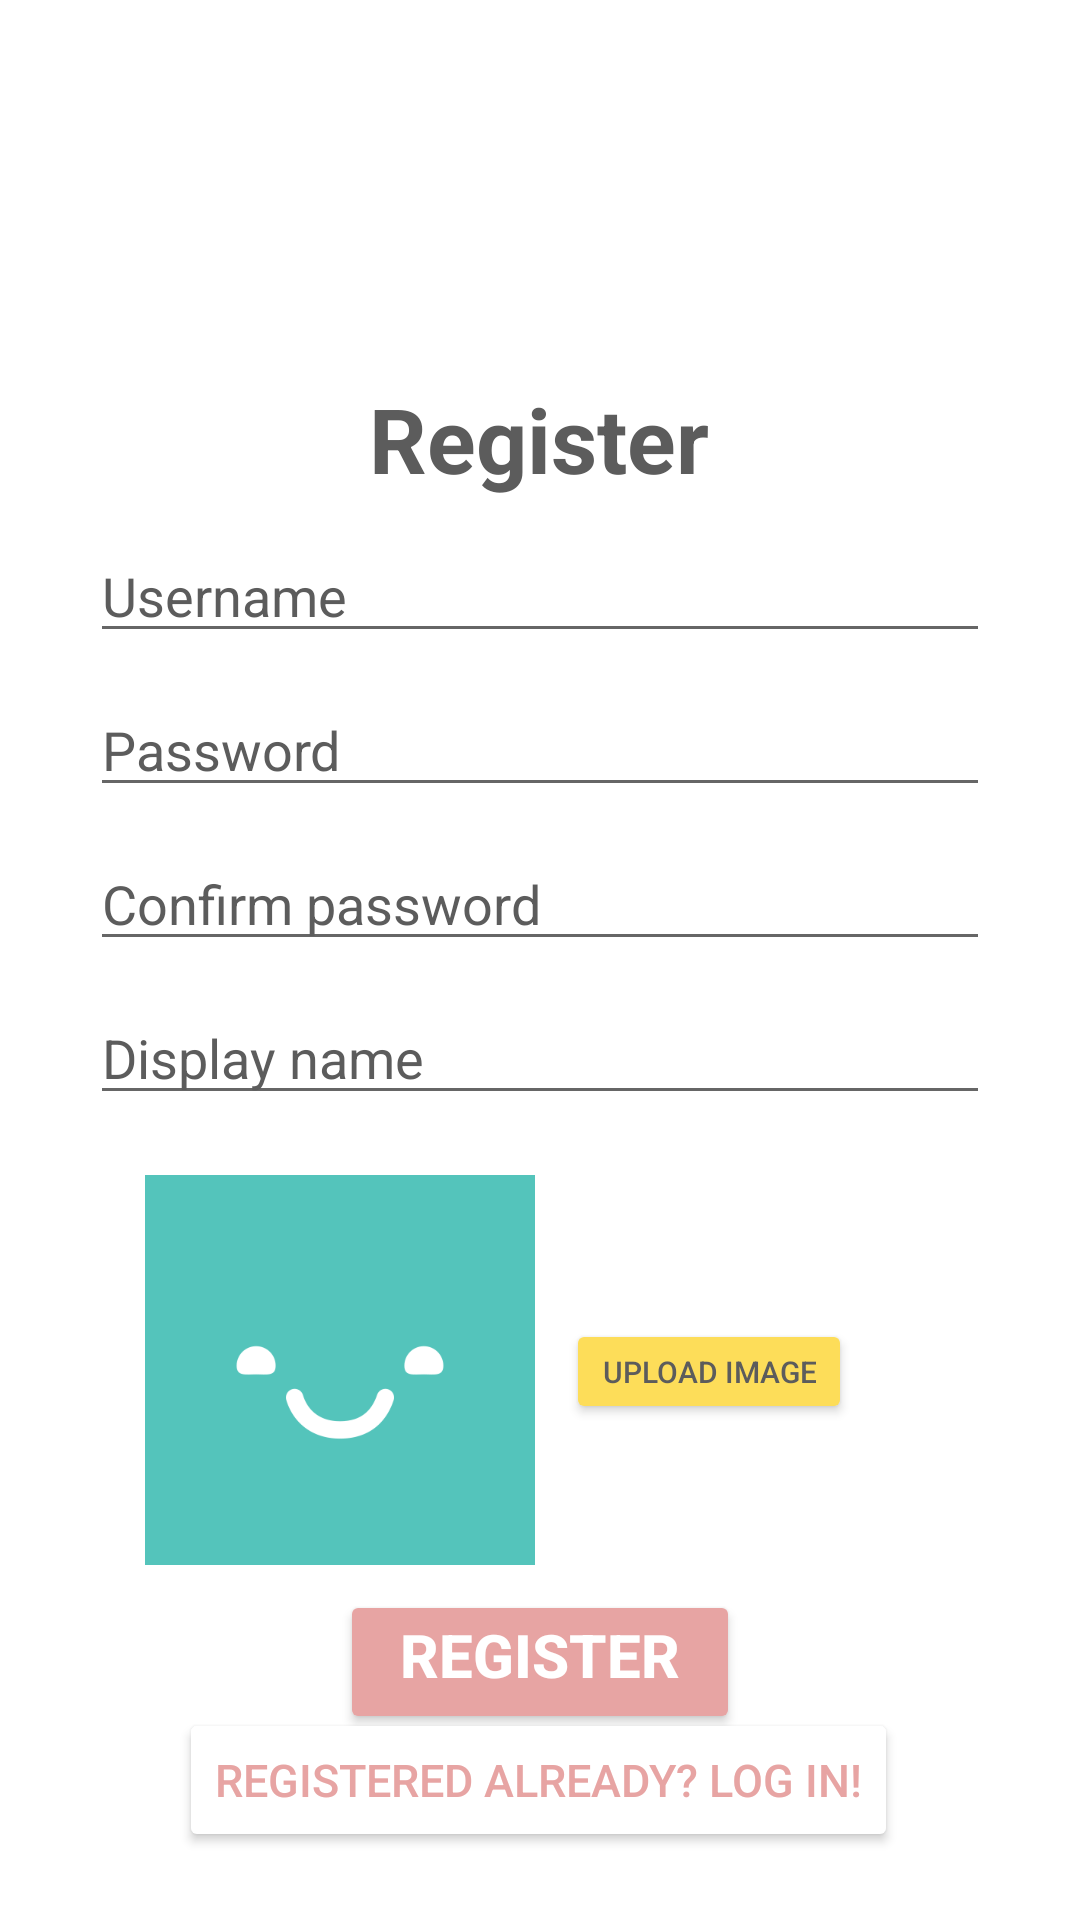

Reconstruct the res/layout file that produces this screen, plus the resources it refers to.
<!-- AndroidManifest.xml: application theme LightTheme.MyApplication -->
<!-- res/layout/activity_register.xml -->
<?xml version="1.0" encoding="utf-8"?>


<LinearLayout xmlns:android="http://schemas.android.com/apk/res/android"
    xmlns:app="http://schemas.android.com/apk/res-auto"
    xmlns:tools="http://schemas.android.com/tools"
    android:layout_width="match_parent"
    android:layout_height="match_parent"
    android:orientation="vertical"
    android:padding="16dp"
    tools:context=".UI.LoginActivity"
    android:background="?attr/loginRegBackgroundColor">

    <androidx.constraintlayout.widget.ConstraintLayout
        android:layout_width="match_parent"
        android:layout_height="match_parent">

        
        <ImageView
            android:id="@+id/logo2"
            android:layout_width="100dp"
            android:layout_height="100dp"
            android:layout_gravity="center_horizontal"
            android:src="@drawable/logo"
            app:layout_constraintEnd_toEndOf="parent"
            app:layout_constraintStart_toStartOf="parent"
            app:layout_constraintTop_toTopOf="parent" />

        

        <TextView
            android:id="@+id/reg_title"
            android:layout_width="wrap_content"
            android:layout_height="wrap_content"
            android:layout_gravity="center_horizontal"
            android:layout_marginTop="10dp"
            android:layout_marginBottom="10dp"
            android:text="Register"
            android:textColor="?attr/loginRegTitleColor"
            android:textSize="30sp"
            android:textStyle="bold"
            app:layout_constraintEnd_toEndOf="parent"
            app:layout_constraintHorizontal_bias="0.498"
            app:layout_constraintStart_toStartOf="parent"
            app:layout_constraintTop_toBottomOf="@+id/logo2" />


        

        
        <EditText
            android:id="@+id/reg_et_username"
            android:layout_width="300dp"
            android:layout_height="wrap_content"
            android:layout_gravity="center_horizontal"
            android:layout_marginTop="10dp"
            android:layout_marginBottom="10dp"
            android:hint="Username"
            android:inputType="text"
            android:textColor="?attr/etColor"
            android:textColorHint="?attr/etHintColor"
            app:layout_constraintEnd_toEndOf="parent"
            app:layout_constraintStart_toStartOf="parent"
            app:layout_constraintTop_toBottomOf="@id/reg_title" />

        
        <EditText
            android:id="@+id/reg_et_password"
            android:layout_width="300dp"
            android:layout_height="wrap_content"
            android:layout_gravity="center_horizontal"
            android:layout_marginTop="10dp"
            android:layout_marginBottom="10dp"
            android:hint="Password"
            android:inputType="textPassword"
            android:textColor="?attr/etColor"
            android:textColorHint="?attr/etHintColor"
            app:layout_constraintEnd_toEndOf="parent"
            app:layout_constraintStart_toStartOf="parent"
            app:layout_constraintTop_toBottomOf="@id/reg_et_username" />

        <EditText
            android:id="@+id/reg_et_confirmPassword"
            android:layout_width="300dp"
            android:layout_height="wrap_content"
            android:layout_gravity="center_horizontal"
            android:layout_marginTop="10dp"
            android:layout_marginBottom="10dp"
            android:hint="Confirm password"
            android:inputType="textPassword"
            android:textColor="?attr/etColor"
            android:textColorHint="?attr/etHintColor"
            app:layout_constraintEnd_toEndOf="parent"
            app:layout_constraintStart_toStartOf="parent"
            app:layout_constraintTop_toBottomOf="@id/reg_et_password" />

        
        <EditText
            android:id="@+id/reg_et_displayName"
            android:layout_width="300dp"
            android:layout_height="wrap_content"
            android:layout_gravity="center_horizontal"
            android:layout_marginTop="10dp"
            android:layout_marginBottom="10dp"
            android:hint="Display name"
            android:inputType="text"
            android:textColor="?attr/etColor"
            android:textColorHint="?attr/etHintColor"
            app:layout_constraintEnd_toEndOf="parent"
            app:layout_constraintStart_toStartOf="parent"
            app:layout_constraintTop_toBottomOf="@id/reg_et_confirmPassword" />

        <LinearLayout
            android:id="@+id/uploadImg_layout"
            android:layout_width="match_parent"
            android:layout_height="wrap_content"
            android:layout_marginTop="20dp"
            android:orientation="horizontal"
            app:layout_constraintEnd_toEndOf="parent"
            app:layout_constraintStart_toStartOf="parent"
            app:layout_constraintTop_toBottomOf="@id/reg_et_displayName">

            <androidx.constraintlayout.widget.ConstraintLayout
                android:layout_width="match_parent"
                android:layout_height="match_parent">

                

                

                <ImageView
                    android:id="@+id/imageView"
                    android:layout_width="130dp"
                    android:layout_height="130dp"
                    android:layout_gravity="center_horizontal"
                    android:scaleType="centerCrop"
                    android:src="@drawable/placeholder_image"
                    app:layout_constraintBottom_toBottomOf="parent"
                    app:layout_constraintEnd_toEndOf="parent"
                    app:layout_constraintHorizontal_bias="0.164"
                    app:layout_constraintStart_toStartOf="parent"
                    app:layout_constraintTop_toTopOf="parent"
                    app:layout_constraintVertical_bias="0.0" />

                <Button
                    android:id="@+id/uploadImage_btn"
                    android:layout_width="wrap_content"
                    android:layout_height="35dp"
                    android:layout_gravity="center_horizontal"
                    android:layout_marginEnd="60dp"
                    android:backgroundTint="@color/my_yellow"
                    android:onClick="uploadImage"
                    android:text="Upload Image"
                    android:textColor="@color/my_darkgrey"
                    android:textSize="10dp"
                    app:layout_constraintBottom_toBottomOf="parent"
                    app:layout_constraintEnd_toEndOf="parent"
                    app:layout_constraintTop_toTopOf="parent"
                    app:layout_constraintVertical_bias="0.505" />

            </androidx.constraintlayout.widget.ConstraintLayout>

        </LinearLayout>


        

        

        <Button
            android:id="@+id/reg_btn"
            android:layout_width="wrap_content"
            android:layout_height="wrap_content"
            android:layout_gravity="center_horizontal"
            android:backgroundTint="@color/my_pink"
            android:paddingLeft="20dp"
            android:paddingTop="5dp"
            android:paddingRight="20dp"
            android:paddingBottom="10dp"
            android:text="@string/reg_btn"
            android:textColor="?attr/buttonTextColor"
            android:textSize="20sp"
            android:textStyle="bold"
            app:layout_constraintBottom_toBottomOf="parent"
            app:layout_constraintEnd_toEndOf="parent"
            app:layout_constraintStart_toStartOf="parent"
            app:layout_constraintTop_toBottomOf="@+id/uploadImg_layout"
            app:layout_constraintVertical_bias="0.154" />

        <Button
            android:id="@+id/gotologin_btn"
            android:layout_width="wrap_content"
            android:layout_height="wrap_content"
            android:layout_gravity="center_horizontal"
            android:backgroundTint="?attr/loginRegBackgroundColor"
            android:text="@string/already_reg_btn"
            android:textColor="@color/my_pink"
            android:textSize="15dp"
            app:layout_constraintBottom_toBottomOf="parent"
            app:layout_constraintEnd_toEndOf="parent"
            app:layout_constraintHorizontal_bias="0.494"
            app:layout_constraintStart_toStartOf="parent"
            app:layout_constraintTop_toBottomOf="@+id/uploadImg_layout"
            app:layout_constraintVertical_bias="0.877" />

    </androidx.constraintlayout.widget.ConstraintLayout>
</LinearLayout>
<!-- resources referenced by this layout -->
<resources>
  <color name="my_darkgrey">#5C5C5C</color>
  <color name="my_pink">#E7A4A3</color>
  <color name="my_yellow">#FDDD59</color>
  <!-- drawable logo: png bitmap (mipmap-hdpi, 2696 bytes) -->
  <!-- drawable placeholder_image: png bitmap (drawable, 3254 bytes) -->
  <string name="already_reg_btn">Registered already? Log in!</string>
  <string name="reg_btn">Register</string>
  <style name="LightTheme.MyApplication" parent="Theme.MaterialComponents.DayNight.NoActionBar">
          
          <item name="colorPrimary">@color/purple_500</item>
          <item name="colorPrimaryVariant">@color/purple_700</item>
          <item name="colorOnPrimary">@color/white</item>
          
          <item name="colorSecondary">@color/teal_200</item>
          <item name="colorSecondaryVariant">@color/teal_700</item>
          <item name="colorOnSecondary">@color/black</item>
          
          <item name="android:statusBarColor">@color/my_pink</item>
  
          
          <item name="loginRegBackgroundColor">@color/white</item>
          <item name="buttonTextColor">@color/white</item>
          <item name="etColor">@color/black</item>
          <item name="etHintColor">@color/my_darkgrey</item>
          <item name="loginRegTitleColor">@color/my_darkgrey</item>
          <item name="textColor">@color/black</item>
          <item name="backgroundPic">@drawable/bg_light</item>
          <item name="sendButtonColor">@color/my_darkgrey</item>
          <item name="sendButtonTextColor">@color/white</item>
          <item name="contactBGColor">@color/my_tpink</item>
          <item name="contactBGContactListColor">@color/my_tpink</item>
          <item name="deleteButtonColor">@color/white</item>
      </style>
  <color name="purple_500">#FF6200EE</color>
  <color name="purple_700">#FF3700B3</color>
  <color name="white">#FFFFFFFF</color>
  <color name="teal_200">#FF03DAC5</color>
  <color name="teal_700">#FF018786</color>
  <color name="black">#FF000000</color>
  <!-- drawable bg_light: png bitmap (drawable, 11397 bytes) -->
  <color name="my_tpink">#5EE7A4A3</color>
</resources>
